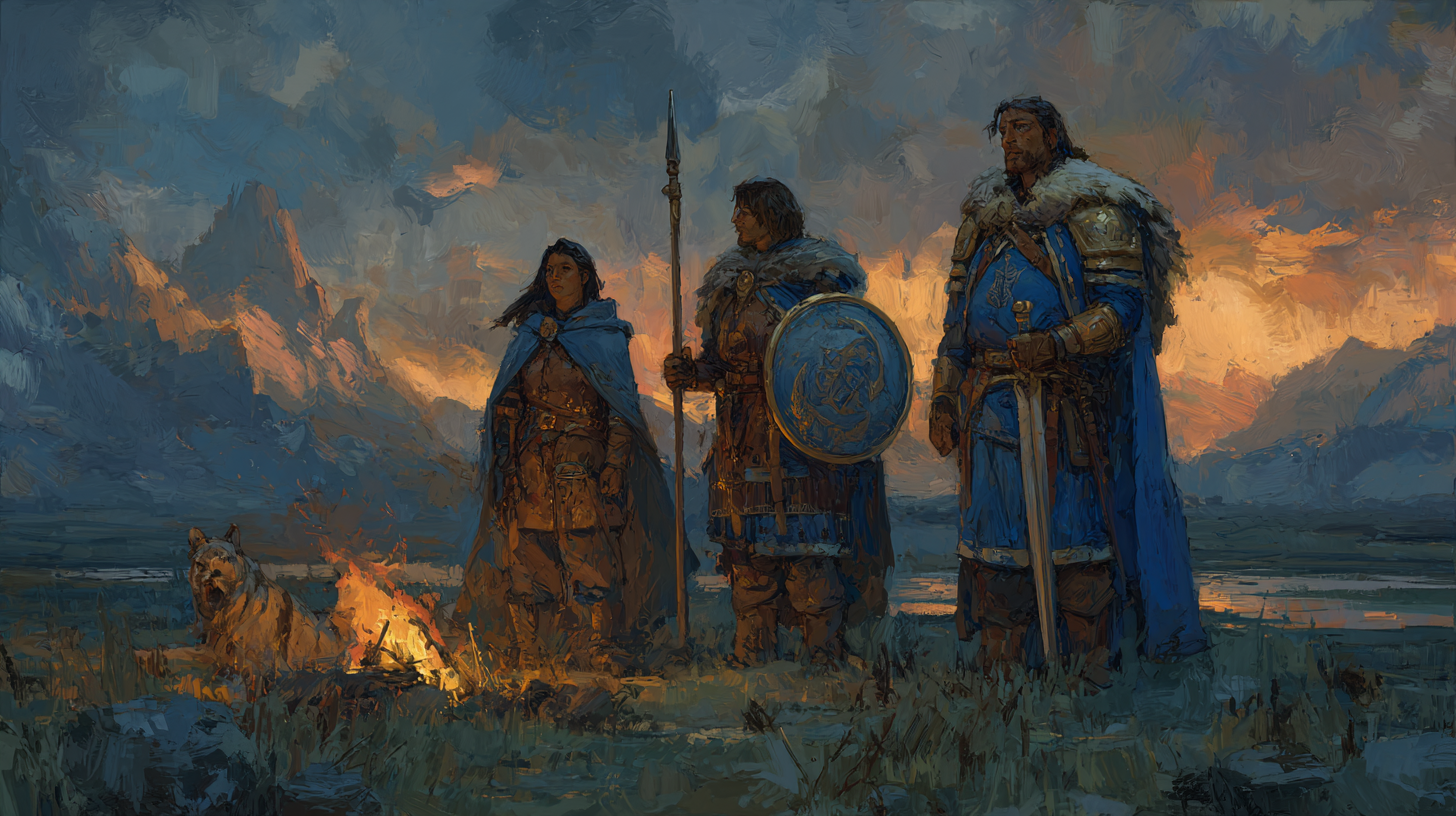
Generation parameters embedded in this image by Midjourney (PNG 'Description' text chunk):
three heroic First-Age humans of Middle-earth, House of BÃ«or (dark-haired ranger with short sword and wolf-cloak), House of Haleth (tall woman warrior in lamellar leather, ash-wood spear, determined gaze), House of Hador (golden-haired knight in bright mail and blue cloak, great shield with House-of-Hador sun device); they stand shoulder-to-shoulder at dusk on the grassy plains of Beleriand, a camp-fire glows before them, distant fiery peaks of Thangorodrim on the horizon; mood is resolute, hopeful, painterly style reminiscent of Ted Nasmith & John Howe, rich dramatic lighting, cinematic composition, epic fantasy illustration --ar 16:9 --raw --profile [redacted] --v 7 Job ID: 2de163f8-1119-4fad-b99e-54e4478ff4f8